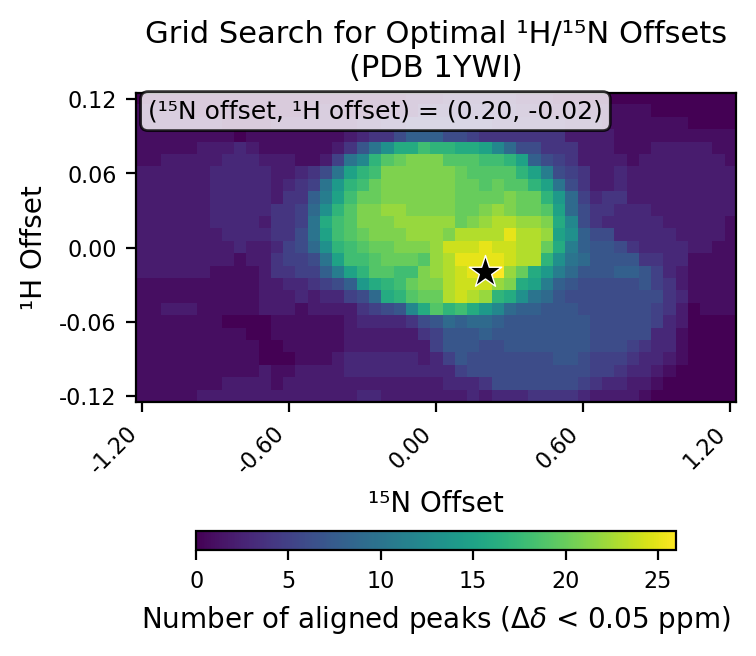

Source data for this figure (header and first rows):
# h_min, -0.12
# h_max, 0.12
# h_step, 0.01
# n_min, -1.2
# n_max, 1.2
# n_step, 0.05
# cutoff, 0.05
h_values, -0.12, -0.11, -0.1, -0.09, -0.08, -0.07, -0.06, -0.05, -0.04, -0.03, -0.02, -0.01, 0.0, 0.01, 0.02, 0.03, 0.04, 0.05, 0.06, 0.07, 0.08, 0.09, 0.1
n_values, -1.2, -1.15, -1.1, -1.05, -1.0, -0.95, -0.9, -0.85, -0.8, -0.75, -0.7, -0.65, -0.6, -0.55, -0.5, -0.45, -0.4, -0.35, -0.3, -0.25, -0.2, -0.15, -0.1
-0.12, 1, 1, 1, 1, 1, 2, 2, 2, 2, 2, 2, 2, 2, 2, 2, 2, 2, 2, 3, 3, 2, 2, 2
-0.11, 1, 1, 1, 1, 1, 1, 1, 2, 2, 2, 2, 1, 2, 2, 2, 2, 2, 2, 2, 2, 2, 2, 2
-0.1, 1, 1, 1, 1, 1, 1, 1, 1, 1, 1, 2, 1, 1, 2, 2, 2, 2, 3, 3, 3, 3, 3, 3
-0.09, 1, 1, 1, 1, 1, 1, 1, 1, 1, 1, 0, 0, 0, 1, 1, 1, 2, 3, 3, 3, 3, 3, 3
-0.08, 1, 1, 1, 1, 1, 1, 1, 1, 1, 1, 0, 0, 1, 1, 1, 1, 1, 2, 2, 2, 2, 2, 2
-0.07, 1, 1, 1, 1, 1, 1, 1, 1, 1, 0, 0, 1, 1, 1, 1, 1, 1, 2, 2, 2, 2, 2, 2
-0.06, 1, 1, 1, 1, 1, 1, 1, 0, 0, 0, 0, 1, 1, 1, 1, 1, 1, 2, 3, 3, 3, 3, 4
-0.05, 1, 1, 2, 2, 2, 1, 1, 1, 1, 1, 2, 2, 2, 1, 2, 2, 2, 2, 4, 5, 6, 7, 12
-0.04, 1, 1, 1, 1, 1, 1, 1, 1, 1, 1, 2, 2, 2, 3, 2, 3, 3, 5, 6, 9, 16, 17, 19
-0.03, 1, 1, 1, 1, 1, 1, 1, 1, 1, 1, 2, 2, 3, 3, 4, 5, 6, 8, 14, 16, 17, 18, 20
-0.02, 2, 2, 2, 2, 2, 2, 1, 1, 1, 1, 2, 4, 4, 5, 5, 8, 11, 15, 17, 19, 19, 18, 18
-0.01, 2, 2, 2, 2, 2, 2, 2, 2, 1, 2, 2, 4, 5, 5, 6, 10, 15, 18, 18, 19, 20, 20, 20
0.0, 2, 2, 2, 2, 2, 2, 2, 2, 3, 2, 2, 3, 5, 6, 9, 13, 17, 18, 19, 20, 20, 21, 21
0.01, 2, 2, 2, 2, 2, 2, 2, 3, 3, 3, 3, 4, 4, 6, 10, 15, 18, 19, 20, 21, 21, 21, 22
0.02, 2, 2, 2, 2, 2, 2, 3, 3, 3, 3, 2, 4, 4, 5, 10, 16, 18, 19, 21, 21, 21, 22, 22
0.03, 2, 2, 2, 2, 2, 2, 3, 3, 3, 3, 3, 4, 4, 5, 9, 13, 17, 19, 21, 21, 22, 22, 21
0.04, 2, 2, 2, 2, 2, 2, 3, 3, 3, 3, 3, 2, 4, 4, 8, 11, 15, 18, 20, 20, 21, 21, 21
0.05, 2, 2, 2, 2, 2, 2, 3, 3, 3, 3, 3, 2, 3, 4, 5, 10, 14, 17, 18, 20, 21, 21, 21
0.06, 2, 2, 2, 2, 2, 2, 3, 3, 3, 3, 3, 2, 2, 3, 4, 6, 10, 15, 17, 18, 21, 21, 21
0.07, 1, 1, 2, 2, 2, 2, 2, 3, 3, 3, 2, 2, 2, 1, 1, 2, 5, 10, 12, 17, 19, 20, 21
0.08, 1, 1, 1, 1, 1, 2, 2, 2, 3, 2, 1, 1, 1, 1, 1, 1, 2, 4, 7, 10, 13, 16, 16
0.09, 1, 1, 1, 1, 1, 1, 1, 1, 0, 1, 1, 1, 1, 1, 1, 1, 1, 2, 3, 4, 4, 6, 8
0.1, 1, 1, 1, 1, 1, 1, 1, 0, 0, 0, 0, 1, 1, 1, 1, 1, 1, 1, 2, 2, 3, 3, 4
0.11, 1, 1, 1, 1, 0, 0, 0, 0, 0, 0, 0, 0, 0, 0, 0, 1, 1, 0, 0, 0, 1, 1, 1
0.12, 0, 0, 0, 0, 0, 0, 0, 0, 0, 0, 0, 0, 0, 0, 0, 0, 0, 0, 0, 0, 0, 0, 1
best_n_offset, 0.2
best_h_offset, -0.02
best_count, 26
